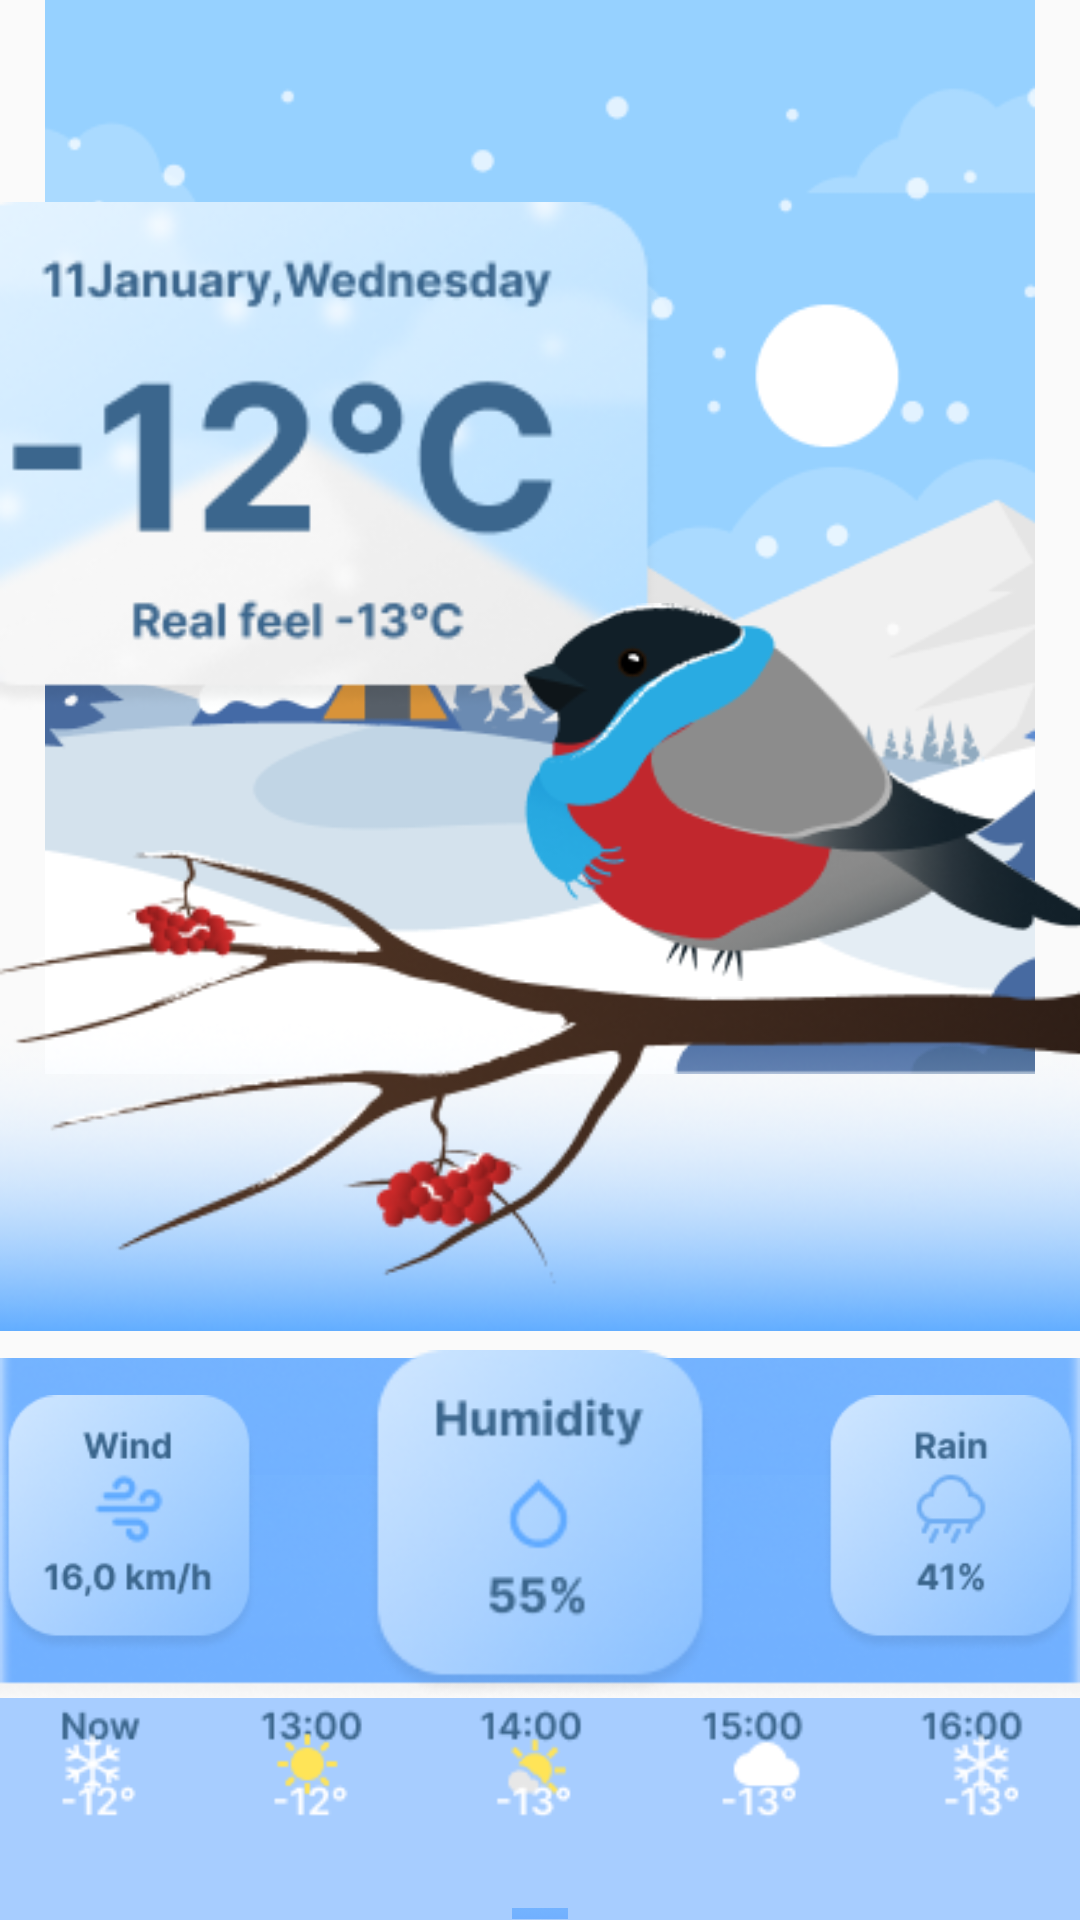

Produce the Android XML layout that renders to this screen, including the resource entries it uses.
<!-- AndroidManifest.xml: application theme Theme.Pogoda -->
<!-- res/layout/fragment_gallery.xml -->
<?xml version="1.0" encoding="utf-8"?>
<RelativeLayout xmlns:android="http://schemas.android.com/apk/res/android"
    xmlns:app="http://schemas.android.com/apk/res-auto"
    xmlns:tools="http://schemas.android.com/tools"
    android:layout_width="match_parent"
    android:layout_height="match_parent"
    android:orientation="vertical"
    tools:context=".ui.gallery.GalleryFragment">

    <ImageView
        android:layout_width="match_parent"
        android:layout_height="match_parent"
        android:layout_marginBottom="282dp"
        android:src="@drawable/fone" />

    <ImageView
        android:layout_width="220dp"
        android:layout_height="220dp"
        android:layout_marginTop="42dp"
        android:src="@drawable/rectangle10" />

    <ImageView
        android:layout_width="200dp"
        android:layout_height="200dp"
        android:layout_marginTop="50dp"
        android:src="@drawable/group9" />

    <ImageView
        android:layout_width="480dp"
        android:layout_height="300dp"
        android:layout_marginTop="242dp"
        android:src="@drawable/rectangle14" />

    <ImageView
        android:layout_width="480dp"
        android:layout_height="300dp"
        android:layout_marginTop="342dp"
        android:src="@drawable/rectangle16" />

    <ImageView
        android:layout_width="480dp"
        android:layout_height="300dp"
        android:layout_marginTop="420dp"
        android:src="@drawable/rectangle16" />





    <ImageView
        android:layout_width="480dp"
        android:layout_height="116dp"
        android:layout_marginTop="450dp"
        android:layout_marginEnd="274dp"
        android:src="@drawable/group6" />

    <ImageView
        android:layout_width="480dp"
        android:layout_height="26dp"
        android:layout_marginTop="490dp"
        android:layout_marginEnd="274dp"
        android:src="@drawable/group2" />

    <ImageView
        android:layout_width="480dp"
        android:layout_height="116dp"
        android:layout_marginTop="450dp"
        android:src="@drawable/group7" />

    <ImageView
        android:layout_width="480dp"
        android:layout_height="116dp"
        android:layout_marginTop="450dp"
        android:layout_marginStart="274dp"
        android:src="@drawable/group8" />

    <ImageView
        android:layout_width="480dp"
        android:layout_height="26dp"
        android:layout_marginTop="490dp"
        android:layout_marginStart="274dp"
        android:src="@drawable/carbon_rain_heavy" />



    <ImageView
        android:layout_width="480dp"
        android:layout_height="300dp"
        android:layout_marginTop="566dp"
        android:src="@color/blue2" />


    <ImageView
        android:layout_width="480dp"
        android:layout_height="140dp"
        android:layout_marginTop="516dp"
        android:layout_marginStart="20dp"
        android:layout_marginEnd="8dp"
        android:src="@drawable/frame1" />

    <ImageView
        android:layout_width="480dp"
        android:layout_height="140dp"
        android:layout_marginTop="536dp"
        android:layout_marginStart="20dp"
        android:layout_marginEnd="22dp"
        android:src="@drawable/frame2" />
    <ImageView
        android:layout_width="480dp"
        android:layout_height="140dp"
        android:layout_marginTop="560dp"
        android:layout_marginStart="20dp"
        android:layout_marginEnd="18dp"
        android:src="@drawable/frame3" />



    <ImageView
        android:layout_width="480dp"
        android:layout_height="300dp"
        android:layout_marginTop="636dp"
        android:src="@drawable/rectangle16" />

    <ImageView
        android:layout_width="480dp"
        android:layout_height="14dp"
        android:layout_marginTop="654dp"
        android:layout_marginEnd="268dp"
        android:src="@drawable/today_snow" />

    <ImageView
        android:layout_width="480dp"
        android:layout_height="14dp"
        android:layout_marginTop="654dp"
        android:layout_marginStart="286dp"
        android:src="@drawable/temp" />


    <Button
        android:layout_width="220dp"
        android:layout_height="wrap_content"
        android:layout_marginTop="680dp"
        android:layout_marginStart="110dp"
        android:backgroundTint="@color/blue2"
        android:text="Forecast for 5 days"
        android:textColor="@color/blue3"/>



    <ImageView
        android:layout_width="480dp"
        android:layout_height="300dp"
        android:layout_marginTop="206dp"
        android:src="@drawable/group" />

    <ImageView
        android:layout_width="480dp"
        android:layout_height="160dp"
        android:layout_marginTop="184dp"
        android:layout_marginStart="174dp"
        android:src="@drawable/group1" />

</RelativeLayout>
<!-- resources referenced by this layout -->
<resources>
  <color name="blue2">#A7CDFF</color>
  <color name="blue3">#0B5B9A</color>
  <!-- drawable carbon_rain_heavy: png bitmap (drawable, 782 bytes) -->
  <!-- drawable fone: png bitmap (drawable, 24614 bytes) -->
  <!-- drawable frame1: png bitmap (drawable, 3210 bytes) -->
  <!-- drawable frame2: png bitmap (drawable, 2349 bytes) -->
  <!-- drawable frame3: png bitmap (drawable, 738 bytes) -->
  <!-- drawable group: png bitmap (drawable, 18973 bytes) -->
  <!-- drawable group1: png bitmap (drawable, 13764 bytes) -->
  <!-- drawable group2: png bitmap (drawable, 659 bytes) -->
  <!-- drawable group6: png bitmap (drawable, 12563 bytes) -->
  <!-- drawable group7: png bitmap (drawable, 13008 bytes) -->
  <!-- drawable group8: png bitmap (drawable, 12076 bytes) -->
  <!-- drawable group9: png bitmap (drawable, 6362 bytes) -->
  <!-- drawable rectangle10: png bitmap (drawable, 24519 bytes) -->
  <!-- drawable rectangle14: png bitmap (drawable, 25604 bytes) -->
  <!-- drawable rectangle16: png bitmap (drawable, 17046 bytes) -->
  <!-- drawable temp: png bitmap (drawable, 731 bytes) -->
  <!-- drawable today_snow: png bitmap (drawable, 1776 bytes) -->
  <style name="Theme.Pogoda" parent="Theme.MaterialComponents.DayNight.DarkActionBar.Bridge">
          
          <item name="colorPrimary">@color/purple_500</item>
          <item name="colorPrimaryVariant">@color/purple_700</item>
          <item name="colorOnPrimary">@color/white</item>
          
          <item name="colorSecondary">@color/teal_200</item>
          <item name="colorSecondaryVariant">@color/teal_700</item>
          <item name="colorOnSecondary">@color/black</item>
          
          <item name="android:statusBarColor">?attr/colorPrimaryVariant</item>
          
      </style>
  <color name="purple_500">#FF6200EE</color>
  <color name="purple_700">#FF3700B3</color>
  <color name="white">#FFFFFFFF</color>
  <color name="teal_200">#FF03DAC5</color>
  <color name="teal_700">#FF018786</color>
  <color name="black">#FF000000</color>
</resources>
